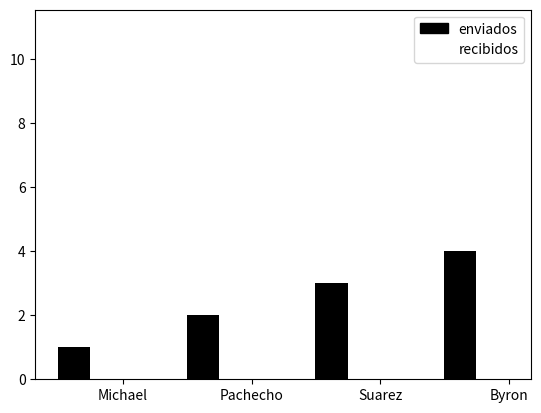

Write the Python code that produced this figure.
import matplotlib.pyplot as pl 
import numpy as np 
import matplotlib.patches as mpatches

cantCorreos = [[1, 2, 3, 4], [8, 0, 11, 3]] 
"""la posicion [0] serian los enviados, la posicion [1] serian los recibidos""" 

cantPersonas = 4 #Cantidad de las personas en el grupo 
X = np.arange(cantPersonas) 

espacio = 0 
colores = '0.0' 
inc = 1 
for i in range(len(cantCorreos)): 
    pl.bar(X + espacio, cantCorreos[i], color = colores, width = 0.25) 
    esto = float(colores) + inc 
    colores = repr(esto)
    espacio = 0.25 
    
idS = ["Michael","Pachecho","Suarez","Byron"] 
"""las identificaciones o los correos de las personas en el grupo""" 

pl.xticks(X + 0.38, idS) #etiquetas en el eje X 
enviados = mpatches.Patch(color='k', label='enviados') 
recibidos = mpatches.Patch(color='w', label='recibidos') 

pl.legend(handles=[enviados,recibidos]) 
pl.show()

